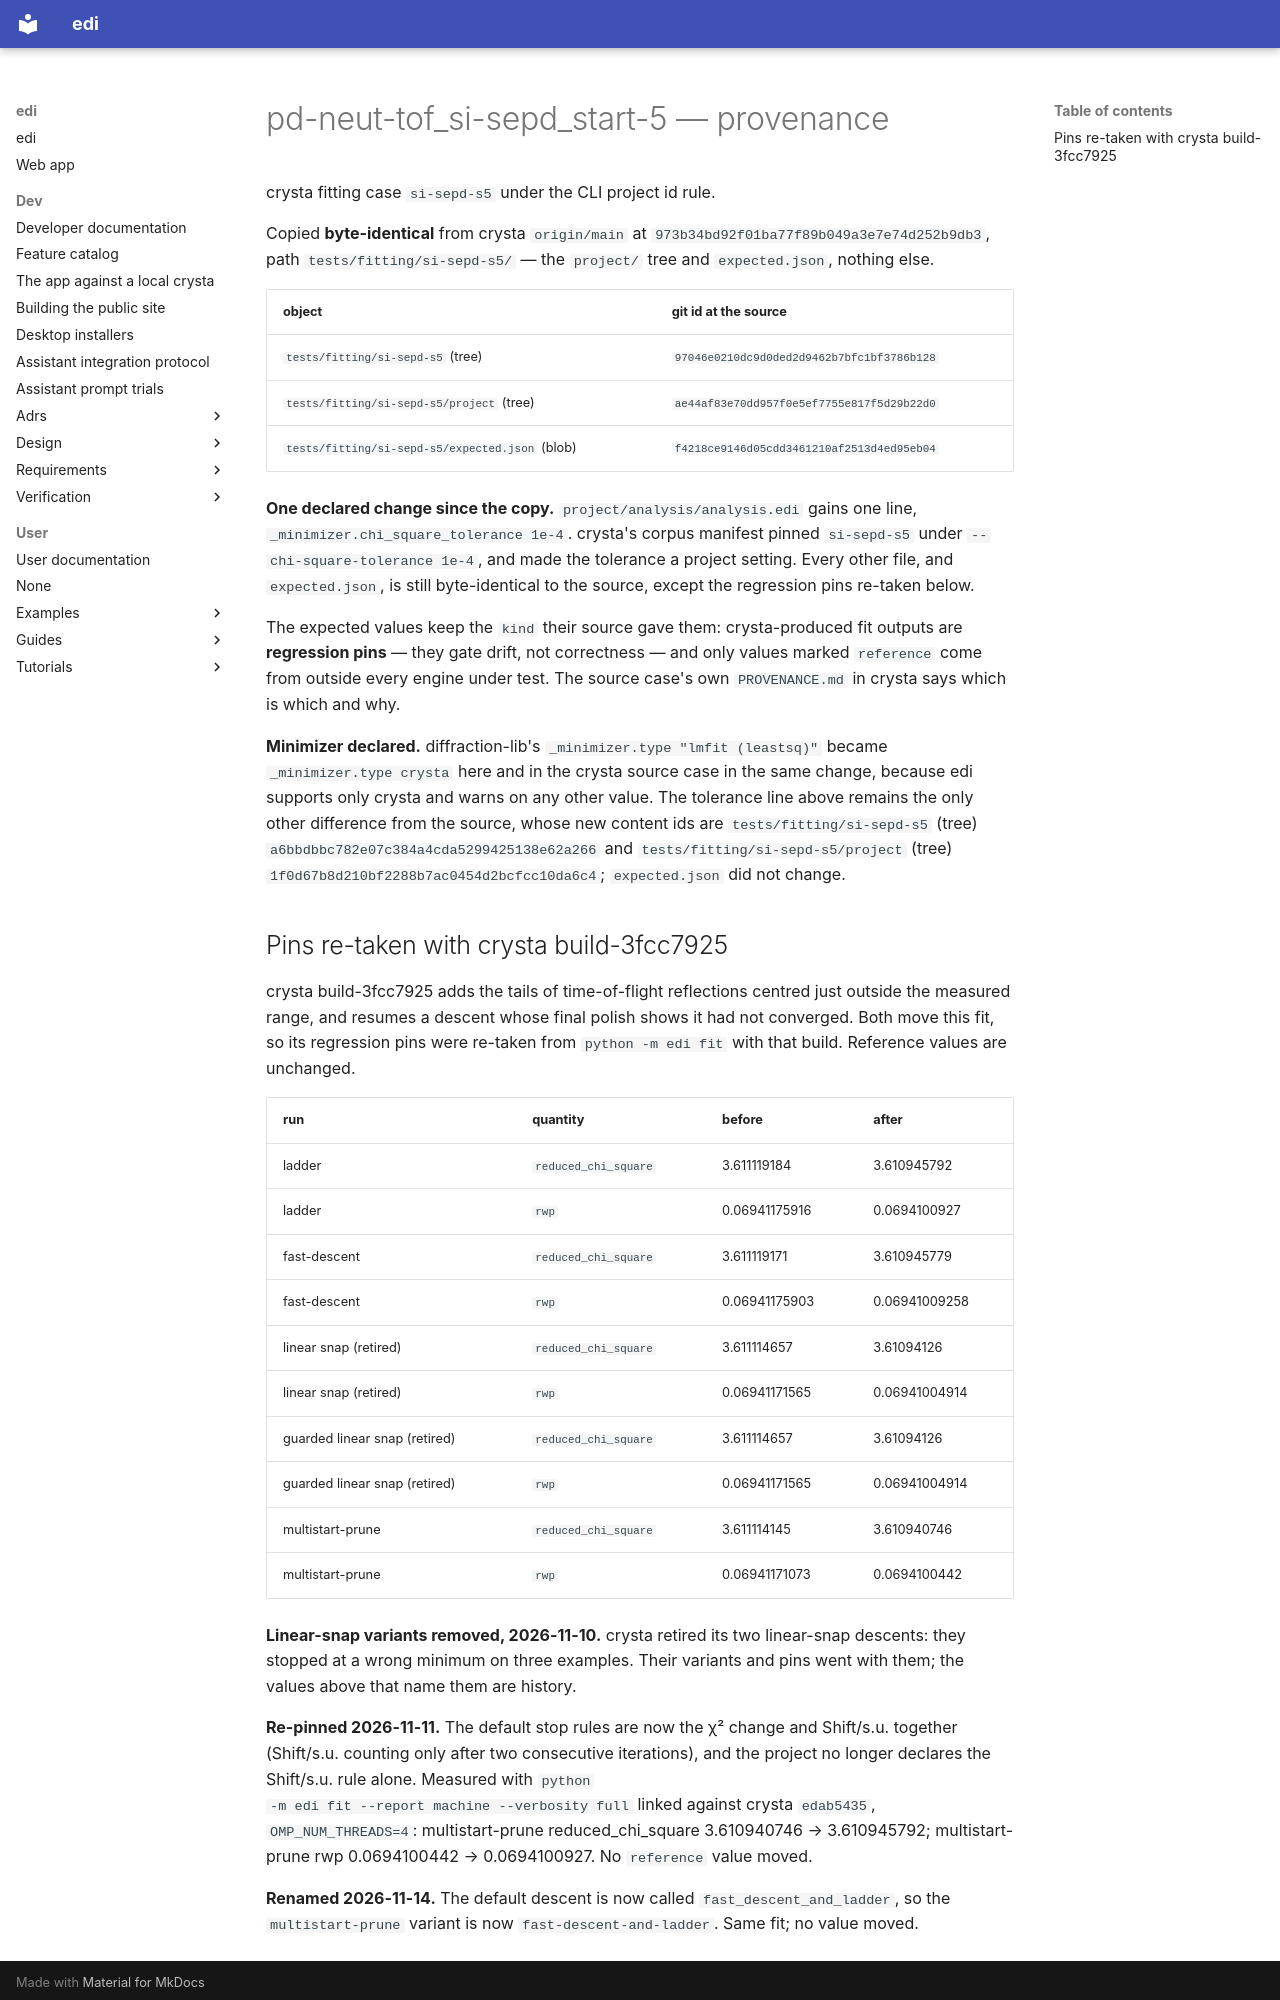

repository: enhantica/edi · page: user/cli/pd-neut-tof_si-sepd_start-5/PROVENANCE/index.html · generator: mkdocs

# pd-neut-tof_si-sepd_start-5 — provenance

crysta fitting case `si-sepd-s5` under the CLI project id rule.

Copied **byte-identical** from crysta `origin/main` at `973b34bd92f01ba77f89b049a3e7e74d252b9db3`, path
`tests/fitting/si-sepd-s5/` — the `project/` tree and `expected.json`, nothing else.

| object | git id at the source |
| --- | --- |
| `tests/fitting/si-sepd-s5` (tree) | `97046e0210dc9d0ded2d9462b7bfc1bf3786b128` |
| `tests/fitting/si-sepd-s5/project` (tree) | `ae44af83e70dd957f0e5ef7755e817f5d29b22d0` |
| `tests/fitting/si-sepd-s5/expected.json` (blob) | `f4218ce9146d05cdd3461210af2513d4ed95eb04` |

**One declared change since the copy.** `project/analysis/analysis.edi` gains one line,
`_minimizer.chi_square_tolerance 1e-4`. crysta's corpus manifest pinned `si-sepd-s5` under
`--chi-square-tolerance 1e-4`, and made the tolerance a project setting. Every other file,
and `expected.json`, is still byte-identical to the source, except the regression pins re-taken below.

The expected values keep the `kind` their source gave them: crysta-produced fit outputs are
**regression pins** — they gate drift, not correctness — and only values marked `reference` come
from outside every engine under test. The source case's own `PROVENANCE.md` in crysta says which
is which and why.

**Minimizer declared.** diffraction-lib's
`_minimizer.type "lmfit (leastsq)"` became `_minimizer.type crysta` here and in the crysta source case
in the same change, because edi supports only crysta and warns on any other value. The tolerance line above remains the only other difference from the source, whose new
content ids are `tests/fitting/si-sepd-s5` (tree) `a6bbdbbc782e07c384a4cda5299425138e62a266` and `tests/fitting/si-sepd-s5/project` (tree)
`1f0d67b8d210bf2288b7ac0454d2bcfcc10da6c4`; `expected.json` did not change.
